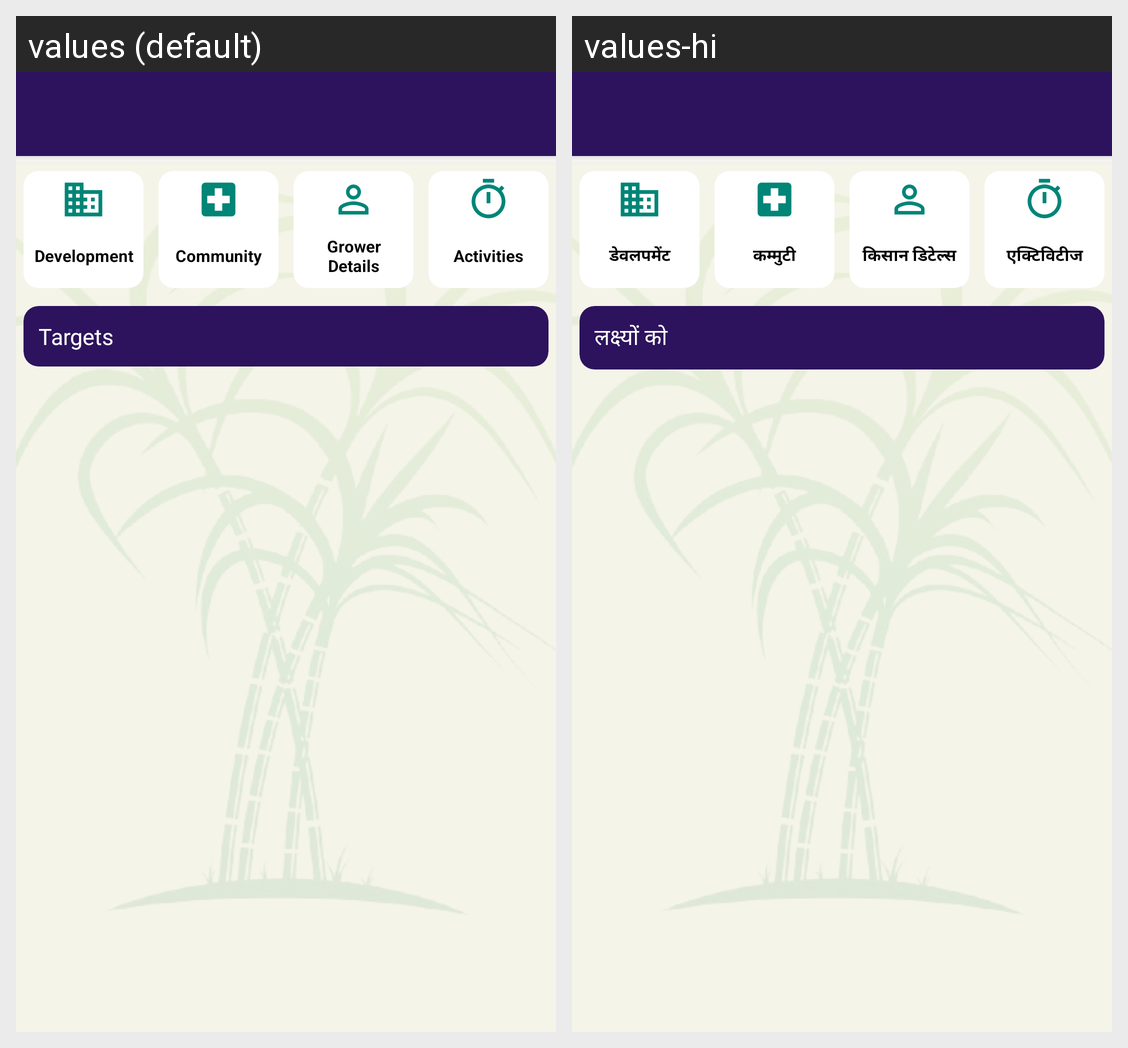

For this localized Android screen grid, give each drawn string resource with its value in every locale shown.
Android screen res/layout/admin_activity_main.xml rendered under 2 locales, left to right: values (default), values-hi. Device: Nexus 5 (rendered at 1080×1920; each locale shown at half size, 540×960, under a caption strip naming it); theme AppTheme.
Strings drawn on this screen, with the default value and each locale's value (text and hints the layout hard-codes, and strings that could not be matched under every locale, appear in the picture but are not listed):

MENU_DEVELOPMENT
  values: Development
  values-hi: डेवलपमेंट

MENU_COMMUNITY
  values: Community
  values-hi: कम्मुटी

MENU_GROWER_DETAILS
  values: Grower Details
  values-hi: किसान डिटेल्स

MENU_ACTIVITIES
  values: Activities
  values-hi: एक्टिविटीज

LBL_TARGETS
  values: Targets
  values-hi: लक्ष्यों को
